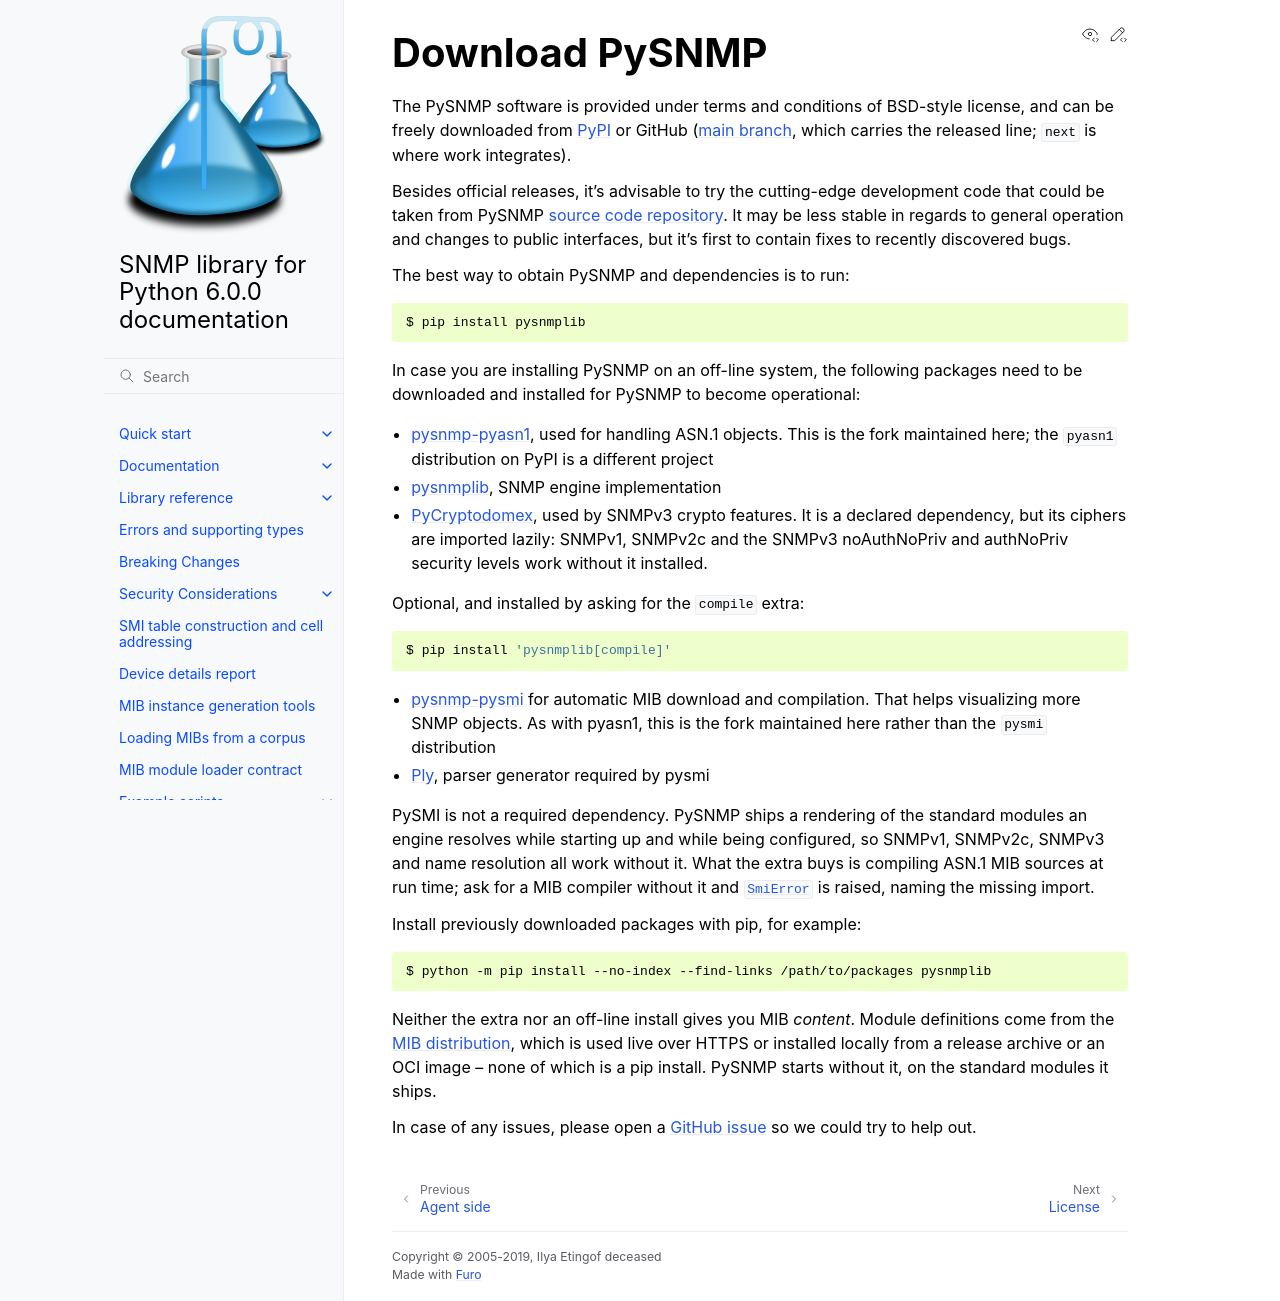

repository: pysnmp/pysnmp · page: 6.0.0-rc.12/download.html · generator: sphinx

Download PySNMP
===============

.. toctree::
   :maxdepth: 2

The PySNMP software is provided under terms and conditions of BSD-style 
license, and can be freely downloaded from 
`PyPI <https://pypi.org/project/pysnmplib/>`_ or
GitHub (`main branch <https://github.com/pysnmp/pysnmp/archive/refs/heads/main.zip>`_,
which carries the released line; ``next`` is where work integrates).


Besides official releases, it's advisable to try the cutting-edge
development code that could be taken from PySNMP
`source code repository <https://github.com/pysnmp/pysnmp>`_.
It may be less stable in regards to general operation and changes to
public interfaces, but it's first to contain fixes to recently discovered bugs.

The best way to obtain PySNMP and dependencies is to run:

.. code-block:: bash

   $ pip install pysnmplib

In case you are installing PySNMP on an off-line system, the following 
packages need to be downloaded and installed for PySNMP to become 
operational:

* `pysnmp-pyasn1 <https://pypi.org/project/pysnmp-pyasn1/>`_,
  used for handling ASN.1 objects. This is the fork maintained here; the
  ``pyasn1`` distribution on PyPI is a different project
* `pysnmplib <https://pypi.org/project/pysnmplib/>`_,
  SNMP engine implementation
* `PyCryptodomex <https://pypi.python.org/pypi/pycryptodomex/>`_,
  used by SNMPv3 crypto features. It is a declared dependency, but its
  ciphers are imported lazily: SNMPv1, SNMPv2c and the SNMPv3
  noAuthNoPriv and authNoPriv security levels work without it installed.

Optional, and installed by asking for the ``compile`` extra:

.. code-block:: bash

   $ pip install 'pysnmplib[compile]'

* `pysnmp-pysmi <https://pypi.org/project/pysnmp-pysmi/>`_ for automatic
  MIB download and compilation. That helps visualizing more SNMP objects.
  As with pyasn1, this is the fork maintained here rather than the ``pysmi``
  distribution
* `Ply <https://pypi.org/project/ply/>`_, parser generator
  required by pysmi

PySMI is not a required dependency. PySNMP ships a rendering of the standard
modules an engine resolves while starting up and while being configured, so
SNMPv1, SNMPv2c, SNMPv3 and name resolution all work without it. What the extra
buys is compiling ASN.1 MIB sources at run time; ask for a MIB compiler without
it and :py:class:`~pysnmp.smi.error.SmiError` is raised, naming the missing
import.

Install previously downloaded packages with pip, for example:

.. code-block:: bash

   $ python -m pip install --no-index --find-links /path/to/packages pysnmplib

Neither the extra nor an off-line install gives you MIB *content*. Module
definitions come from the `MIB distribution <https://pysnmp.github.io/mibs/>`_,
which is used live over HTTPS or installed locally from a release archive or an
OCI image -- none of which is a pip install. PySNMP starts without it, on the
standard modules it ships.

In case of any issues, please open a `GitHub issue <https://github.com/pysnmp/pysnmp/issues/new>`_ so we could try to help out.
